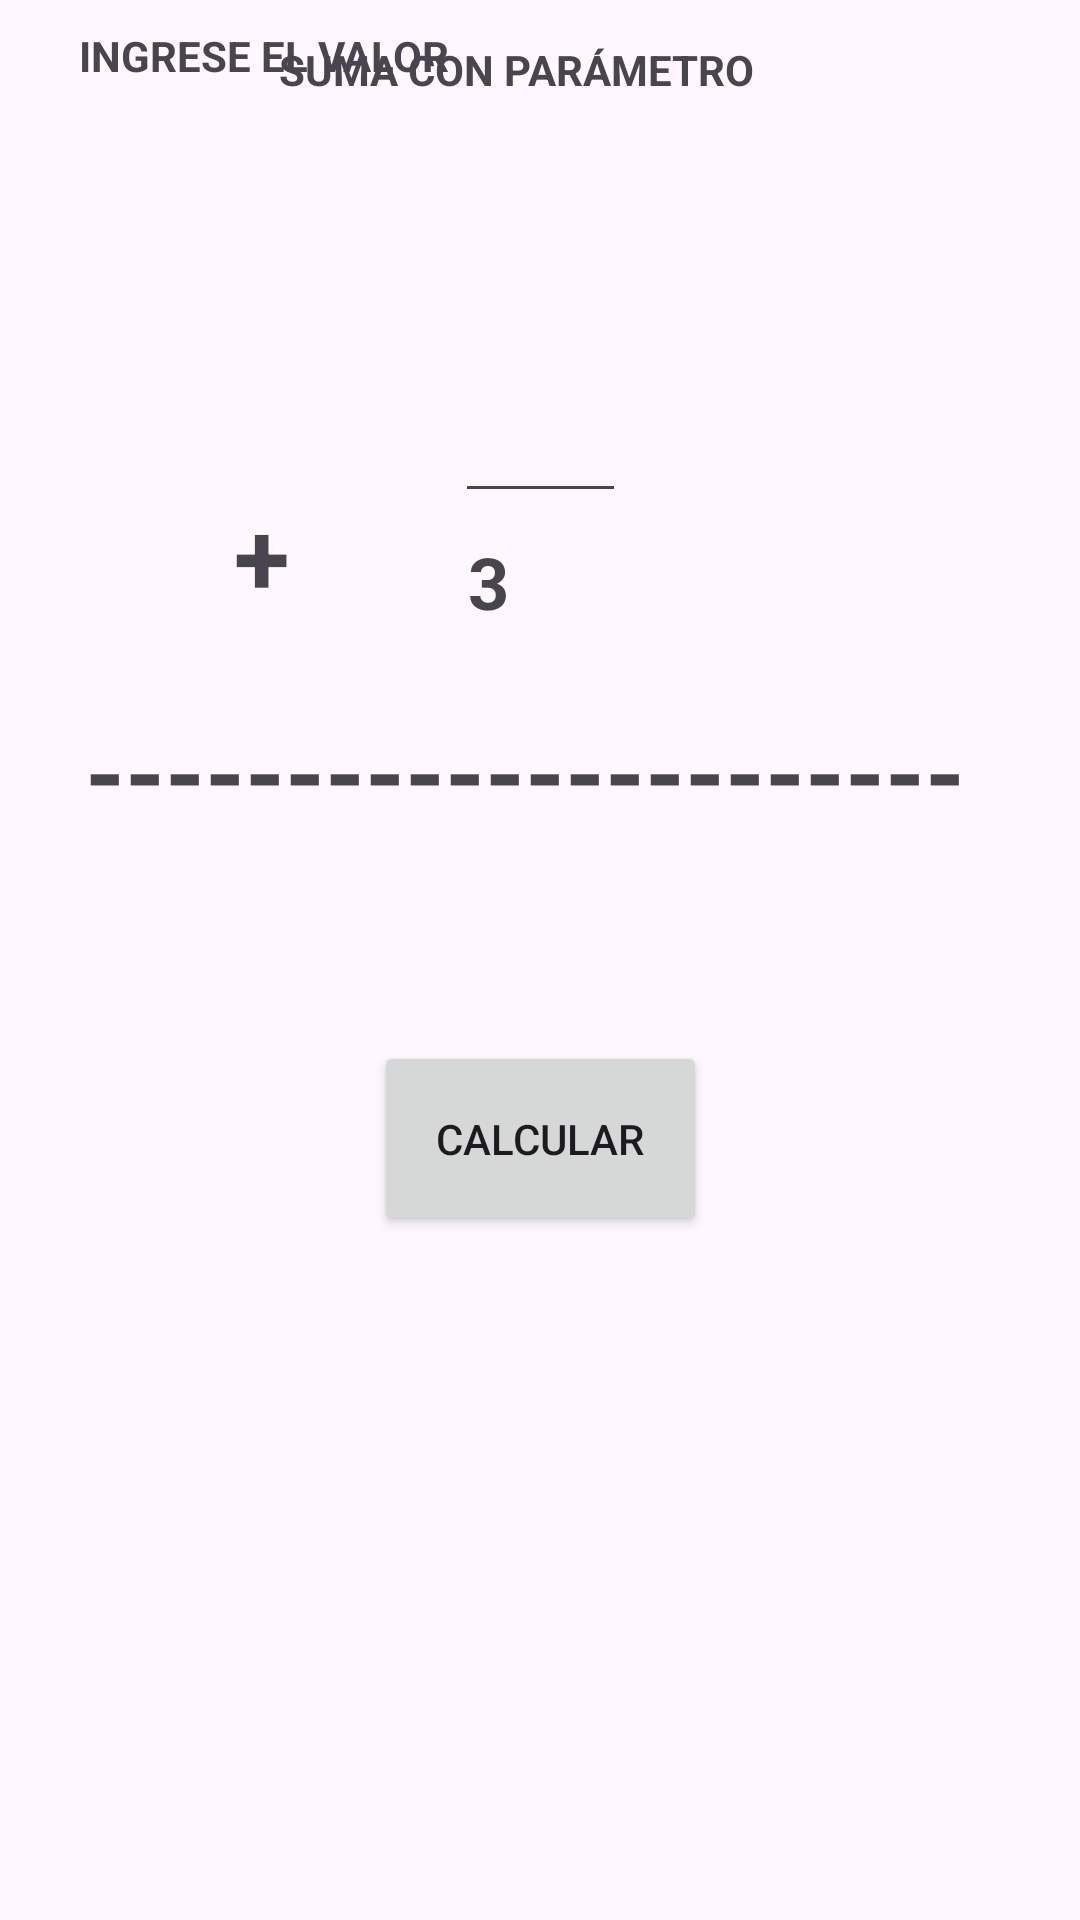

Produce the Android XML layout that renders to this screen, including the resource entries it uses.
<!-- AndroidManifest.xml: application theme Theme.BrucilPupialesExamen1CHDS -->
<!-- res/layout/activity_suma_constante.xml -->
<?xml version="1.0" encoding="utf-8"?>
<androidx.constraintlayout.widget.ConstraintLayout xmlns:android="http://schemas.android.com/apk/res/android"
    xmlns:app="http://schemas.android.com/apk/res-auto"
    xmlns:tools="http://schemas.android.com/tools"
    android:id="@+id/main"
    android:layout_width="match_parent"
    android:layout_height="match_parent"
    tools:context=".SumaConstanteActivity">

    <TextView
        android:id="@+id/txt_Cli"
        android:layout_width="64dp"
        android:layout_height="39dp"
        android:textSize="20sp"
        android:textStyle="bold"
        app:layout_constraintBottom_toBottomOf="parent"
        app:layout_constraintEnd_toEndOf="parent"
        app:layout_constraintHorizontal_bias="0.498"
        app:layout_constraintStart_toStartOf="parent"
        app:layout_constraintTop_toTopOf="parent"
        app:layout_constraintVertical_bias="0.453" />

    <Button
        android:id="@+id/btnCli"
        android:layout_width="111dp"
        android:layout_height="65dp"
        android:layout_marginBottom="228dp"
        android:text="calcular"
        app:layout_constraintBottom_toBottomOf="parent"
        app:layout_constraintEnd_toEndOf="parent"
        app:layout_constraintStart_toStartOf="parent" />

    <TextView
        android:id="@+id/textView5"
        android:layout_width="wrap_content"
        android:layout_height="wrap_content"
        android:layout_marginBottom="612dp"
        android:text="INGRESE EL VALOR"
        android:textStyle="bold"
        app:layout_constraintBottom_toBottomOf="parent"
        app:layout_constraintEnd_toEndOf="parent"
        app:layout_constraintHorizontal_bias="0.111"
        app:layout_constraintStart_toStartOf="parent" />

    <TextView
        android:id="@+id/textView4"
        android:layout_width="wrap_content"
        android:layout_height="wrap_content"
        android:text="SUMA CON PARÁMETRO"
        android:textStyle="bold"
        app:layout_constraintBottom_toBottomOf="parent"
        app:layout_constraintEnd_toEndOf="parent"
        app:layout_constraintHorizontal_bias="0.462"
        app:layout_constraintStart_toStartOf="parent"
        app:layout_constraintTop_toTopOf="parent"
        app:layout_constraintVertical_bias="0.022" />

    <TextView
        android:id="@+id/textView"
        android:layout_width="wrap_content"
        android:layout_height="wrap_content"
        android:text="+"
        android:textSize="34sp"
        android:textStyle="bold"
        app:layout_constraintBottom_toBottomOf="parent"
        app:layout_constraintEnd_toEndOf="parent"
        app:layout_constraintHorizontal_bias="0.229"
        app:layout_constraintStart_toStartOf="parent"
        app:layout_constraintTop_toTopOf="parent"
        app:layout_constraintVertical_bias="0.273" />

    <TextView
        android:id="@+id/txtLinea"
        android:layout_width="wrap_content"
        android:layout_height="wrap_content"
        android:text="----------------------"
        android:textSize="34sp"
        android:textStyle="bold"
        app:layout_constraintBottom_toBottomOf="parent"
        app:layout_constraintEnd_toEndOf="parent"
        app:layout_constraintHorizontal_bias="0.424"
        app:layout_constraintStart_toStartOf="parent"
        app:layout_constraintTop_toTopOf="parent"
        app:layout_constraintVertical_bias="0.394" />

    <TextView
        android:id="@+id/textView3"
        android:layout_width="47dp"
        android:layout_height="29dp"
        android:text="3"
        android:textSize="24sp"
        android:textStyle="bold"
        app:layout_constraintBottom_toBottomOf="parent"
        app:layout_constraintEnd_toEndOf="parent"
        app:layout_constraintHorizontal_bias="0.498"
        app:layout_constraintStart_toStartOf="parent"
        app:layout_constraintTop_toTopOf="parent"
        app:layout_constraintVertical_bias="0.291" />

    <EditText
        android:id="@+id/tvtingreso"
        android:layout_width="57dp"
        android:layout_height="61dp"
        android:ems="10"
        android:inputType="text"
        app:layout_constraintBottom_toBottomOf="parent"
        app:layout_constraintEnd_toEndOf="parent"
        app:layout_constraintStart_toStartOf="parent"
        app:layout_constraintTop_toTopOf="parent"
        app:layout_constraintVertical_bias="0.19" />

</androidx.constraintlayout.widget.ConstraintLayout>
<!-- resources referenced by this layout -->
<resources>
  <style name="Theme.BrucilPupialesExamen1CHDS" parent="Base.Theme.BrucilPupialesExamen1CHDS" />
  <style name="Base.Theme.BrucilPupialesExamen1CHDS" parent="Theme.Material3.DayNight.NoActionBar">
          
          
      </style>
</resources>
